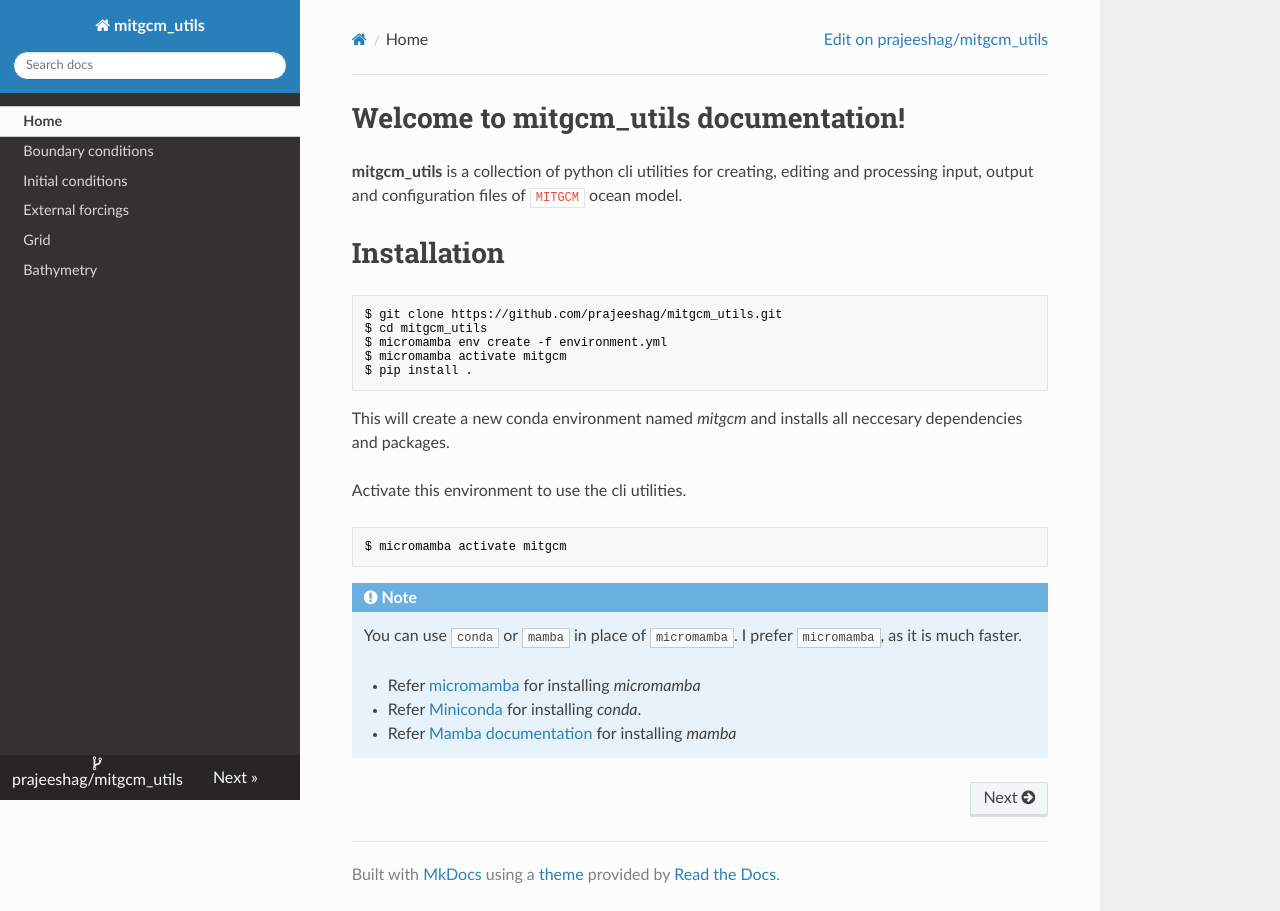

repository: prajeeshag/mitgcm_utils · page: index.html · generator: mkdocs


# mitgcm_utils
`mitgcm_utils` is a collection of python cli utilities for creating, editing and processing input, output and configuration files of `MITGCM` ocean model. 
